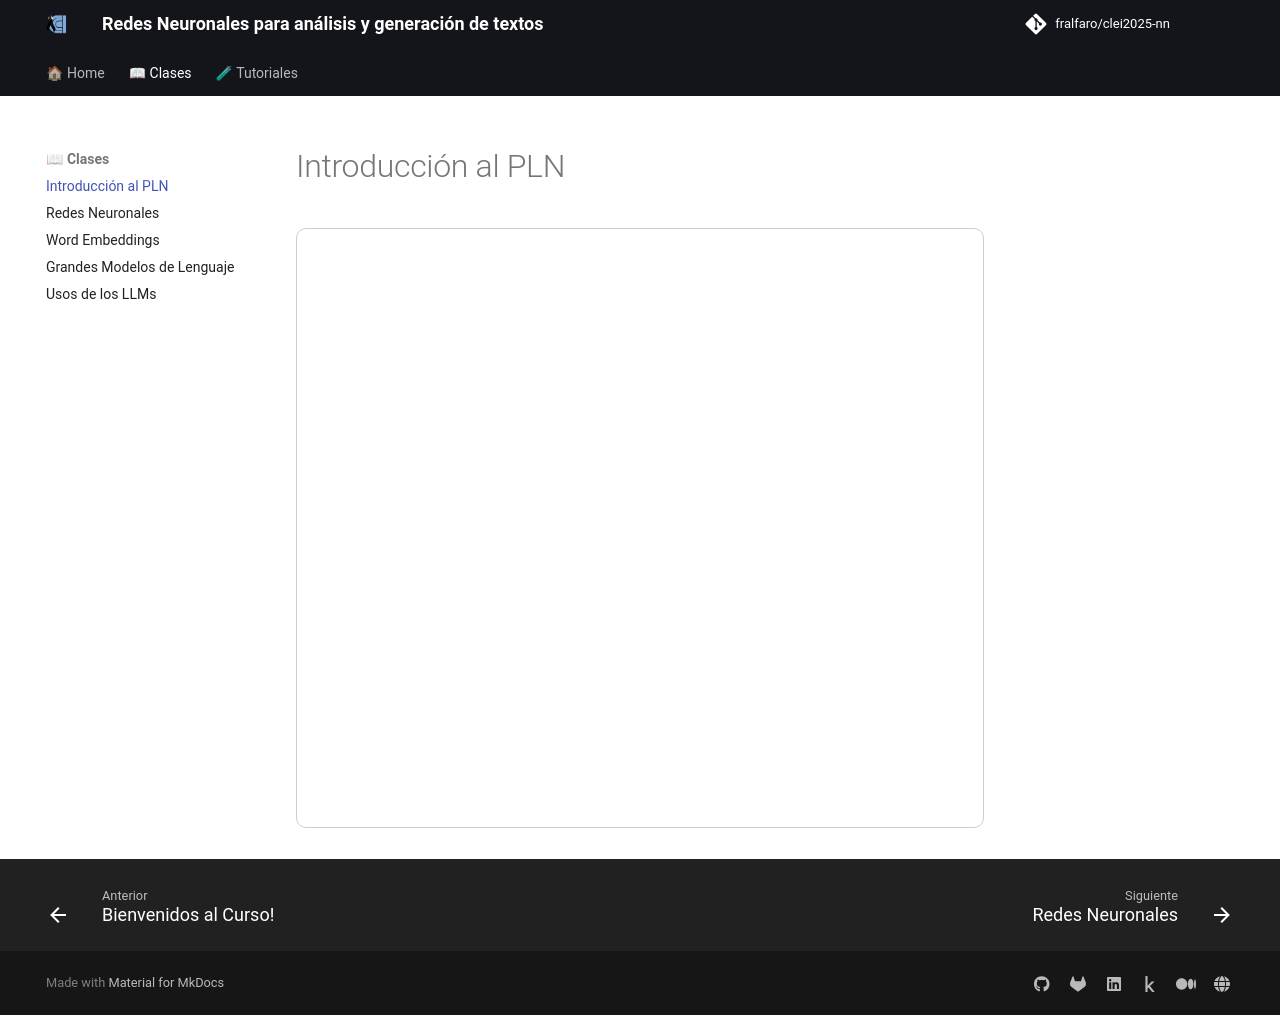

repository: fralfaro/clei2025-nn · page: clases/dia1/index.html · generator: mkdocs

# Introducción al PLN

<iframe src="https://www.slideshare.net/slideshow/embed_code/key/THK3OhqAyF7Yg?hostedIn=slideshare&page=upload" width="1200" height="600" frameborder="0" scrolling="si" style="max-width:100%; border:1px solid #CCC; border-radius:10px;" allowfullscreen>

</iframe>
